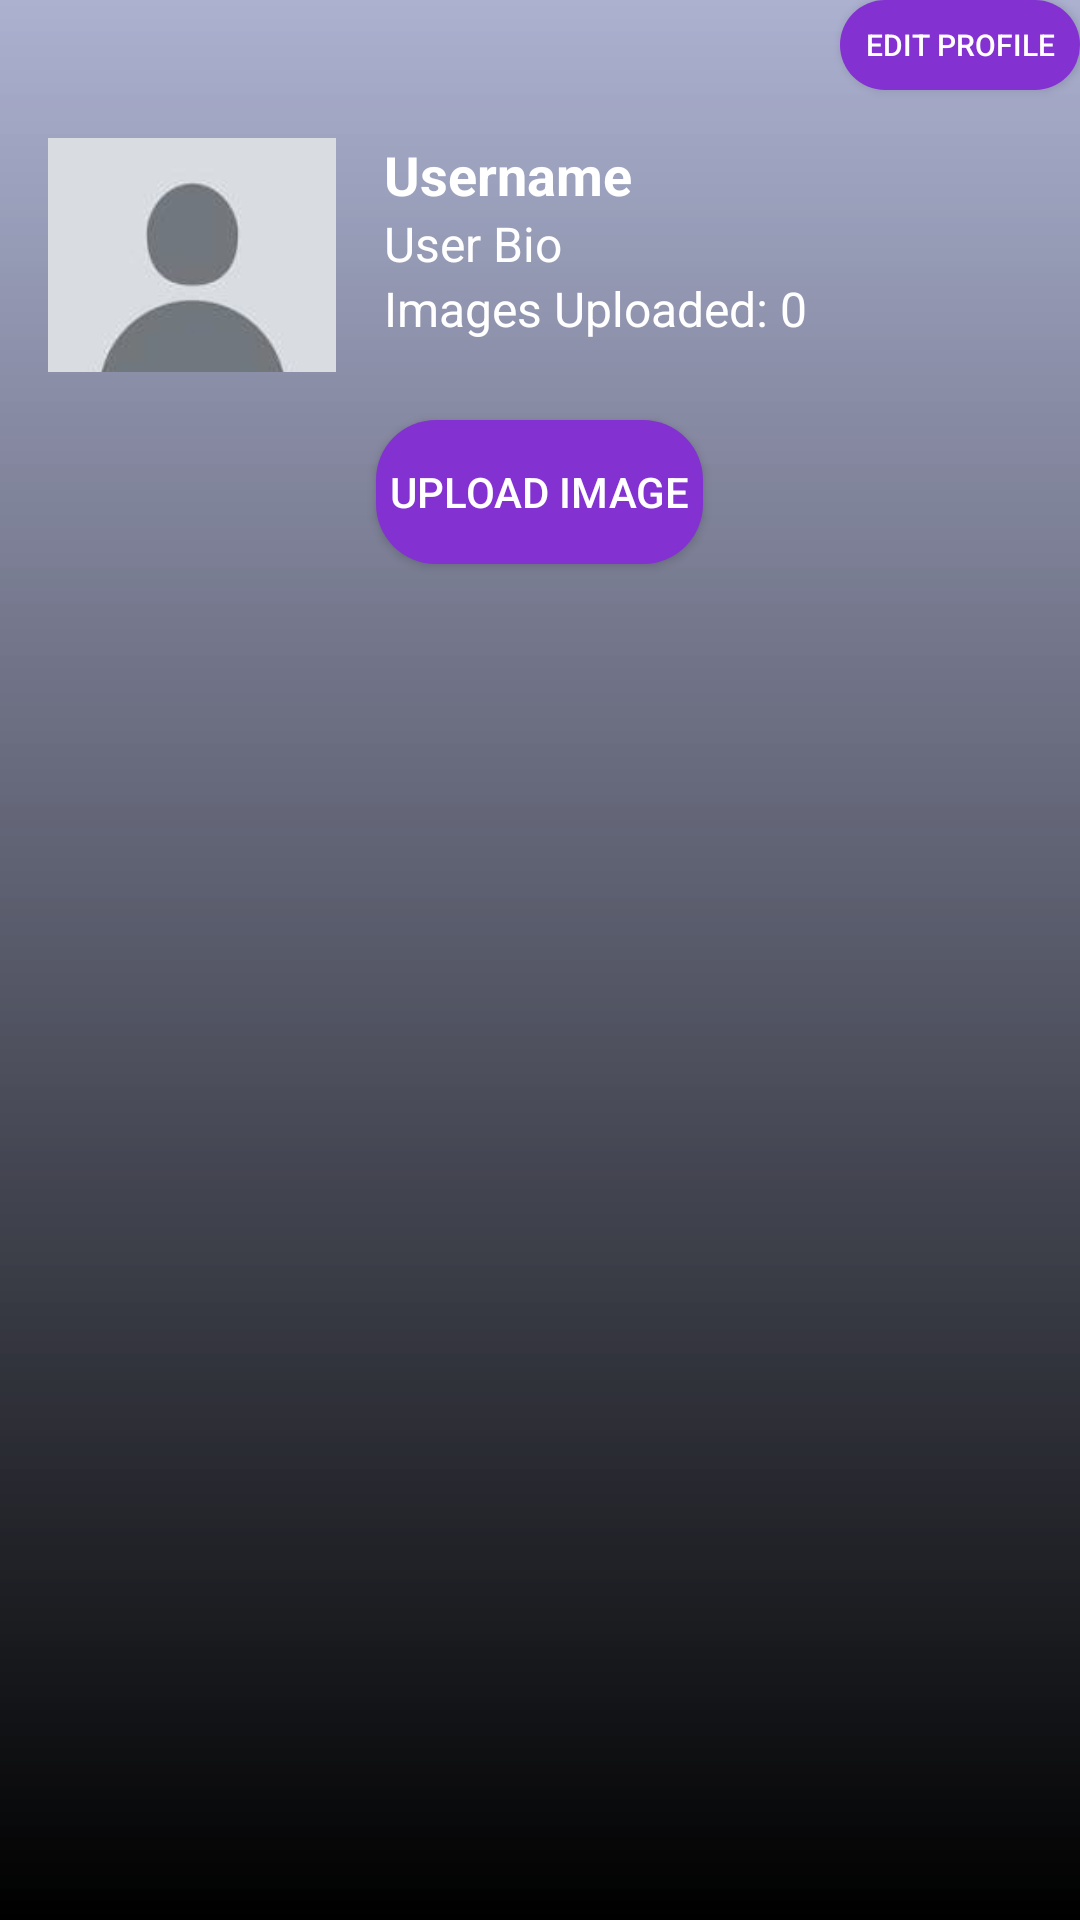

Android layout source for this screen:
<!-- AndroidManifest.xml: application theme Theme.Cap -->
<!-- res/layout/activity_portfolio.xml -->
<?xml version="1.0" encoding="utf-8"?>

<RelativeLayout xmlns:android="http://schemas.android.com/apk/res/android"
    android:layout_width="match_parent"
    android:layout_height="match_parent"
    android:background="@drawable/login_background">

    <LinearLayout
        android:layout_width="match_parent"
        android:layout_height="match_parent"
        android:gravity="center_horizontal"
        android:orientation="vertical">

        

        <Button
            android:id="@+id/edit_user_button"
            android:layout_width="80dp"
            android:layout_height="30dp"
            android:layout_gravity="end|top"
            android:background="@drawable/purple_rounded_button"
            android:text="Edit Profile"
            android:textColor="@android:color/white"
            android:textSize="10dp" />

        <LinearLayout
            android:layout_width="match_parent"
            android:layout_height="110dp"
            android:orientation="horizontal"
            android:padding="16dp">

            <ImageView
                android:id="@+id/user_bio_image"
                android:layout_width="96dp"
                android:layout_height="86dp"
                android:scaleType="centerCrop"
                android:src="@drawable/default_user_image" />

            <LinearLayout
                android:layout_width="match_parent"
                android:layout_height="wrap_content"
                android:layout_marginStart="16dp"
                android:orientation="vertical">

                <TextView
                    android:id="@+id/current_user_info"
                    android:layout_width="wrap_content"
                    android:layout_height="wrap_content"
                    android:text="Username"
                    android:textColor="@android:color/white"
                    android:textSize="18sp"
                    android:textStyle="bold" />

                

                <TextView
                    android:id="@+id/user_bio"
                    android:layout_width="wrap_content"
                    android:layout_height="wrap_content"
                    android:text="User Bio"
                    android:textColor="@android:color/white"
                    android:textSize="16sp" />

                

                <TextView
                    android:id="@+id/user_image_count"
                    android:layout_width="wrap_content"
                    android:layout_height="wrap_content"
                    android:text="Images Uploaded: 0"
                    android:textColor="@android:color/white"
                    android:textSize="16sp" />


            </LinearLayout>

        </LinearLayout>

        

        <Button
            android:id="@+id/upload_button"
            android:layout_width="109dp"
            android:layout_height="wrap_content"
            android:layout_marginStart="16dp"
            android:layout_marginEnd="16dp"
            android:background="@drawable/purple_rounded_button"
            android:text="Upload Image"
            android:textColor="@android:color/white" />

        

        <GridView
            android:id="@+id/uploaded_images_grid"
            android:layout_width="match_parent"
            android:layout_height="match_parent"
            android:columnWidth="350dp"
            android:verticalSpacing="0dp"
            android:horizontalSpacing="0dp"
            android:stretchMode="columnWidth"
            android:gravity="center"
            android:padding="0dp"
            android:numColumns="3"/>


    </LinearLayout>
</RelativeLayout>
<!-- resources referenced by this layout -->
<resources>
  <!-- drawable default_user_image: jpeg bitmap (drawable, 1408 bytes) -->
  <!-- drawable login_background (drawable) -->
  <?xml version="1.0" encoding="utf-8"?>
  <shape xmlns:android="http://schemas.android.com/apk/res/android">
  
      <gradient android:type="linear" android:angle="100"
          android:startColor="#68364C8D" android:endColor="@color/black"/>
  </shape>
  <!-- drawable purple_rounded_button (drawable) -->
  <shape xmlns:android="http://schemas.android.com/apk/res/android"
      android:shape="rectangle">
      <solid android:color="@color/purple"/> 
      <corners android:radius="20dp"/> 
  </shape>
  <style name="Theme.Cap" parent="Base.Theme.Cap" />
  <color name="black">#FF000000</color>
  <color name="purple">#8431D1</color>
  <style name="Base.Theme.Cap" parent="Theme.Material3.DayNight.NoActionBar">
          
          
      </style>
</resources>
